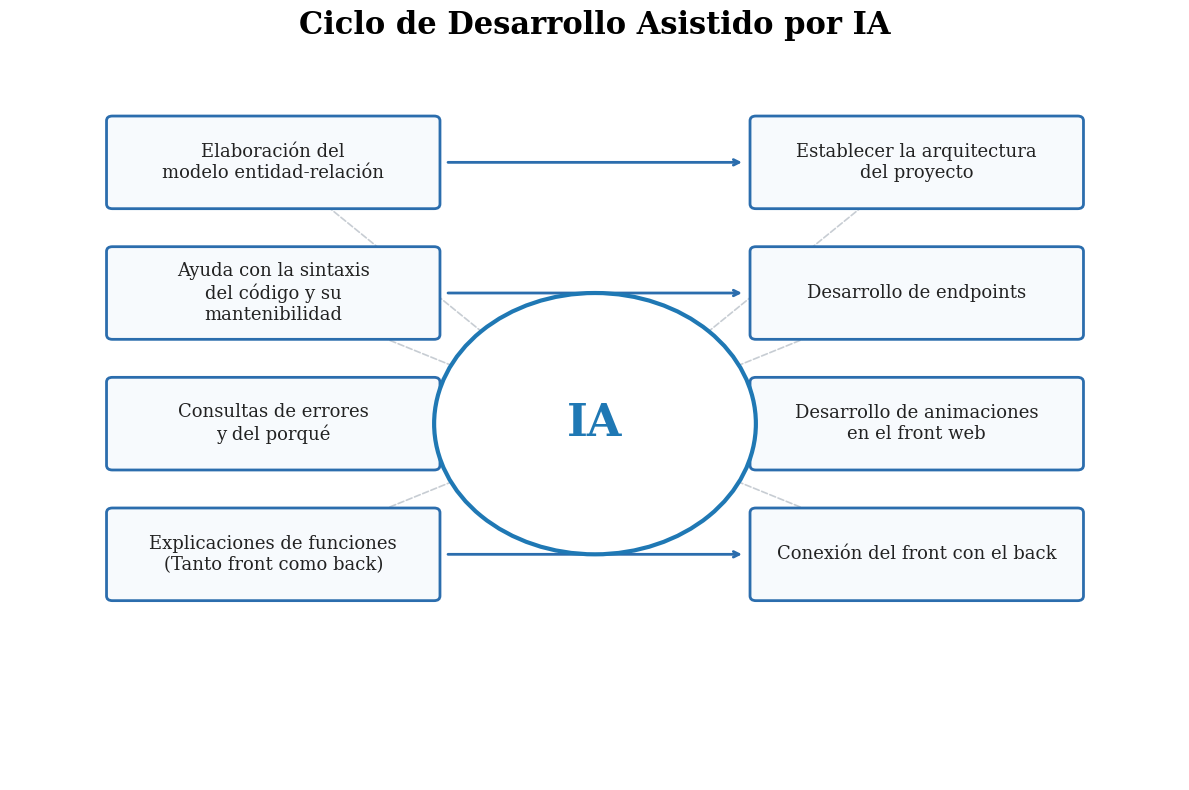

Here is the Python script that generated this plot:
#!/usr/bin/env python3
# -*- coding: utf-8 -*-
"""
Generador de Gráficas para Plantilla LaTeX - Ingeniería de Software
Genera gráficas de ejemplo relacionadas con DevOps, metodologías ágiles y métricas DORA
"""

import matplotlib.pyplot as plt
import numpy as np
import pandas as pd
from matplotlib import rcParams
import os
from matplotlib.patches import FancyBboxPatch, Circle, FancyArrowPatch

# Configuración global para mejorar la calidad de las gráficas
plt.style.use('default')
rcParams['font.family'] = 'serif'
rcParams['font.size'] = 10
rcParams['axes.labelsize'] = 11
rcParams['axes.titlesize'] = 12
rcParams['xtick.labelsize'] = 9
rcParams['ytick.labelsize'] = 9
rcParams['legend.fontsize'] = 9
rcParams['figure.titlesize'] = 13
rcParams['savefig.dpi'] = 300
rcParams['savefig.bbox'] = 'tight'
rcParams['savefig.pad_inches'] = 0.1

# Crear directorio de gráficas si no existe
graphics_dir = 'graphics'
os.makedirs(graphics_dir, exist_ok=True)

# Removed other graph functions to focus on the AI learning collaboration figure only

# Removed generic metrics/DevOps chart generation; focusing only on the AI learning collaboration figure.

# Removed the 'correlation' scatter plot to focus on IA learning figure

def generar_comparacion_metodologias():
    """Remained for possible future use but not used in the default generation flow."""
    
    # Datos para comparación de metodologías
    categorias = ['Flexibilidad', 'Velocidad\nEntrega', 'Calidad\nCódigo', 'Satisfacción\nCliente', 
                  'Gestión\nRiesgos', 'Escalabilidad']
    
    # Puntuaciones (1-10) para cada metodología
    scrum_scores = [8, 9, 7, 9, 6, 7]
    kanban_scores = [9, 7, 8, 8, 8, 8]
    xp_scores = [7, 8, 10, 7, 7, 6]
    
    # Configurar gráfica de radar
    angles = np.linspace(0, 2 * np.pi, len(categorias), endpoint=False).tolist()
    angles += angles[:1]  # Cerrar el círculo
    
    scrum_scores += scrum_scores[:1]
    kanban_scores += kanban_scores[:1]
    xp_scores += xp_scores[:1]
    
    fig, ax = plt.subplots(figsize=(10, 10), subplot_kw=dict(projection='polar'))
    
    # Dibujar las líneas para cada metodología
    ax.plot(angles, scrum_scores, 'o-', linewidth=2, label='Scrum', color='#2E86AB')
    ax.fill(angles, scrum_scores, alpha=0.25, color='#2E86AB')
    
    ax.plot(angles, kanban_scores, 's-', linewidth=2, label='Kanban', color='#F18F01')
    ax.fill(angles, kanban_scores, alpha=0.25, color='#F18F01')
    
    ax.plot(angles, xp_scores, '^-', linewidth=2, label='XP', color='#C73E1D')
    ax.fill(angles, xp_scores, alpha=0.25, color='#C73E1D')
    
    # Configurar etiquetas y límites
    ax.set_xticks(angles[:-1])
    ax.set_xticklabels(categorias)
    ax.set_ylim(0, 10)
    ax.set_yticks(range(0, 11, 2))
    ax.set_yticklabels(range(0, 11, 2))
    ax.grid(True)
    
    plt.title('Comparación de Metodologías Ágiles', size=14, y=1.08)
    plt.legend(loc='upper right', bbox_to_anchor=(1.2, 1.0))
    plt.tight_layout()
    plt.savefig(f'{graphics_dir}/comparacion_metodologias.pdf', format='pdf', bbox_inches='tight')
    plt.savefig(f'{graphics_dir}/comparacion_metodologias.png', format='png', bbox_inches='tight')
    plt.close()
    print("✓ Generada: comparacion_metodologias.pdf/png - (not generated by default)")

def generar_tabla_frameworks():
    """Genera una tabla LaTeX con comparación de frameworks (no generada por defecto)."""
    
    tabla_latex = r"""
\begin{table}[htbp]
\centering
\caption{Comparación de Frameworks de Desarrollo Web}
\label{tab:frameworks}
\begin{tabular}{lccccc}
\toprule
\textbf{Framework} & \textbf{Lenguaje} & \textbf{Performance} & \textbf{Curva Aprendizaje} & \textbf{Comunidad} & \textbf{Puntuación} \\
\midrule
React & JavaScript & Alta & Media & Excelente & 9.2 \\
Angular & TypeScript & Alta & Alta & Excelente & 8.7 \\
Vue.js & JavaScript & Alta & Baja & Buena & 8.9 \\
Django & Python & Media & Media & Excelente & 8.5 \\
Spring Boot & Java & Alta & Alta & Excelente & 8.8 \\
Laravel & PHP & Media & Baja & Buena & 8.1 \\
Express.js & JavaScript & Alta & Baja & Buena & 8.3 \\
\bottomrule
\end{tabular}
\end{table}
"""
    
    # Guardar tabla en archivo
    with open(f'tables/frameworks_comparison.tex', 'w', encoding='utf-8') as f:
        f.write(tabla_latex.strip())
    
    print("✓ Generada: frameworks_comparison.tex")

def generar_uso_ia_aprendizaje_colaborativo():
    """Genera un gráfico que muestra el uso de la IA en el aprendizaje colaborativo en el desarrollo de software"""
    # Categorías de uso: ejemplos tomados de la práctica del equipo
    categorias = ['Resolución de dudas', 'Generación de código', 'Revisión de código',
                  'Explicación de funciones', 'Generación de tests', 'Documentación']
    # Porcentaje de uso (estimado) en equipos que usan IA
    uso_pct = [85, 78, 60, 65, 45, 50]
    # Impacto en aprendizaje (escala 0-10)
    impacto_aprendizaje = [9.0, 8.5, 7.0, 8.0, 6.0, 7.5]

    fig, ax1 = plt.subplots(figsize=(11, 6))

    bar_positions = np.arange(len(categorias))
    bars = ax1.bar(bar_positions, uso_pct, color=['#2E86AB','#A23B72','#F18F01','#C73E1D','#7DCEA0','#5D6D7E'], alpha=0.9)
    ax1.set_ylabel('Porcentaje de uso (%)')
    ax1.set_ylim(0, 100)
    ax1.set_xticks(bar_positions)
    ax1.set_xticklabels(categorias)
    ax1.set_title('Uso de IA en Aprendizaje Colaborativo dentro del Desarrollo de Software')

    # Eje secundario para impacto en aprendizaje (0-10)
    ax2 = ax1.twinx()
    ax2.set_ylabel('Impacto en aprendizaje (0-10)')
    line = ax2.plot(bar_positions, impacto_aprendizaje, color='#111111', marker='o', linewidth=2, label='Impacto')
    ax2.set_ylim(0, 10)

    # Anotar valores de uso e impacto
    for i, bar in enumerate(bars):
        height = bar.get_height()
        ax1.text(bar.get_x() + bar.get_width()/2., height + 1.5, f'{height:.0f}%', ha='center', va='bottom', fontsize=9)
    for i, v in enumerate(impacto_aprendizaje):
        ax2.text(i, v + 0.25, f'{v:.1f}', ha='center', va='bottom', fontsize=9)

    # Leyenda
    handles = [bars[0], line[0]]
    labels = ['Porcentaje de uso', 'Impacto en aprendizaje']
    ax1.legend(handles, labels, loc='upper right')

    plt.tight_layout()
    plt.savefig(f'{graphics_dir}/uso_ia_aprendizaje_colaborativo.pdf', format='pdf')
    plt.savefig(f'{graphics_dir}/uso_ia_aprendizaje_colaborativo.png', format='png')
    plt.close()
    print('✓ Generada: uso_ia_aprendizaje_colaborativo.pdf/png')

def generar_ciclo_desarrollo_ia():
    """Genera un diagrama profesional del ciclo de desarrollo asistido por IA (estilo limpio y moderno)"""
    fig, ax = plt.subplots(figsize=(12, 8))
    ax.axis('off')

    # Coordenadas para las cajas (x, y)
    left_x = -2.2
    right_x = 2.2
    y_positions = [2.2, 1.1, 0, -1.1, -2.2]
    # Cajas izquierda
    left_boxes = [
        (left_x, y_positions[0], 'Elaboración del\nmodelo entidad-relación'),
        (left_x, y_positions[1], 'Ayuda con la sintaxis\ndel código y su\nmantenibilidad'),
        (left_x, y_positions[2], 'Consultas de errores\ny del porqué'),
        (left_x, y_positions[3], 'Explicaciones de funciones\n(Tanto front como back)'),
    ]
    # Cajas derecha
    right_boxes = [
        (right_x, y_positions[0], 'Establecer la arquitectura\ndel proyecto'),
        (right_x, y_positions[1], 'Desarrollo de endpoints'),
        (right_x, y_positions[2], 'Desarrollo de animaciones\nen el front web'),
        (right_x, y_positions[3], 'Conexión del front con el back'),
    ]
    boxes = left_boxes + right_boxes

    # Dibuja las cajas
    box_width = 2.2
    box_height = 0.7
    for x, y, text in boxes:
        bbox = FancyBboxPatch((x - box_width/2, y - box_height/2), box_width, box_height,
                              boxstyle='round,pad=0.04', linewidth=2, edgecolor='#2b6dad', facecolor='#f7fafd', zorder=2)
        ax.add_patch(bbox)
        ax.text(x, y, text, ha='center', va='center', fontsize=13, fontweight='medium', color='#222', zorder=3)

    # Dibuja el círculo central IA
    circle = Circle((0, 0), 1.1, edgecolor='#1f78b4', linewidth=3, facecolor='white', zorder=4)
    ax.add_patch(circle)
    ax.text(0, 0, 'IA', ha='center', va='center', fontsize=32, fontweight='bold', color='#1f78b4', zorder=5)

    # Flechas horizontales (izq-der)
    for i in range(4):
        # De izquierda a derecha
        ax.annotate('', xy=(right_x - box_width/2, y_positions[i]), xytext=(left_x + box_width/2, y_positions[i]),
                    arrowprops=dict(arrowstyle='->', lw=2, color='#2b6dad', shrinkA=10, shrinkB=10), zorder=1)

    # Flechas desde IA a cada caja (líneas suaves, color gris claro)
    for x, y, _ in boxes:
        ax.annotate('', xy=(x, y), xytext=(0, 0),
                    arrowprops=dict(arrowstyle='-|>', lw=1.2, color='#b0b8c1', linestyle='dashed', alpha=0.7, shrinkA=15, shrinkB=15), zorder=0)

    ax.set_xlim(-4, 4)
    ax.set_ylim(-3, 3)
    plt.title('Ciclo de Desarrollo Asistido por IA', fontsize=22, fontweight='bold', pad=24)
    plt.tight_layout()
    plt.savefig(f'{graphics_dir}/ciclo_desarrollo_ia.pdf', format='pdf')
    plt.savefig(f'{graphics_dir}/ciclo_desarrollo_ia.png', format='png')
    plt.close()
    print('✓ Generada: ciclo_desarrollo_ia.pdf/png')

def main():
    """Función principal para generar todas las gráficas"""
    print("🎨 Generando gráficas para plantilla LaTeX...")
    print("=" * 50)
    
    try:
        # Generate the AI learning collaboration figure and the cycle diagram
        # by default we generate the cycle diagram as core figure
        generar_ciclo_desarrollo_ia()
        
        print("=" * 50)
        print("✅ ¡Todas las gráficas y tablas fueron generadas exitosamente!")
        print("\nArchivos generados:")
        print("📊 Gráficas PDF (para LaTeX): graphics/ciclo_desarrollo_ia.pdf")
        print("🖼️  Gráficas PNG (para vista previa): graphics/ciclo_desarrollo_ia.png")
        
    except Exception as e:
        print(f"❌ Error al generar gráficas: {e}")
        raise

if __name__ == "__main__":
    main()
